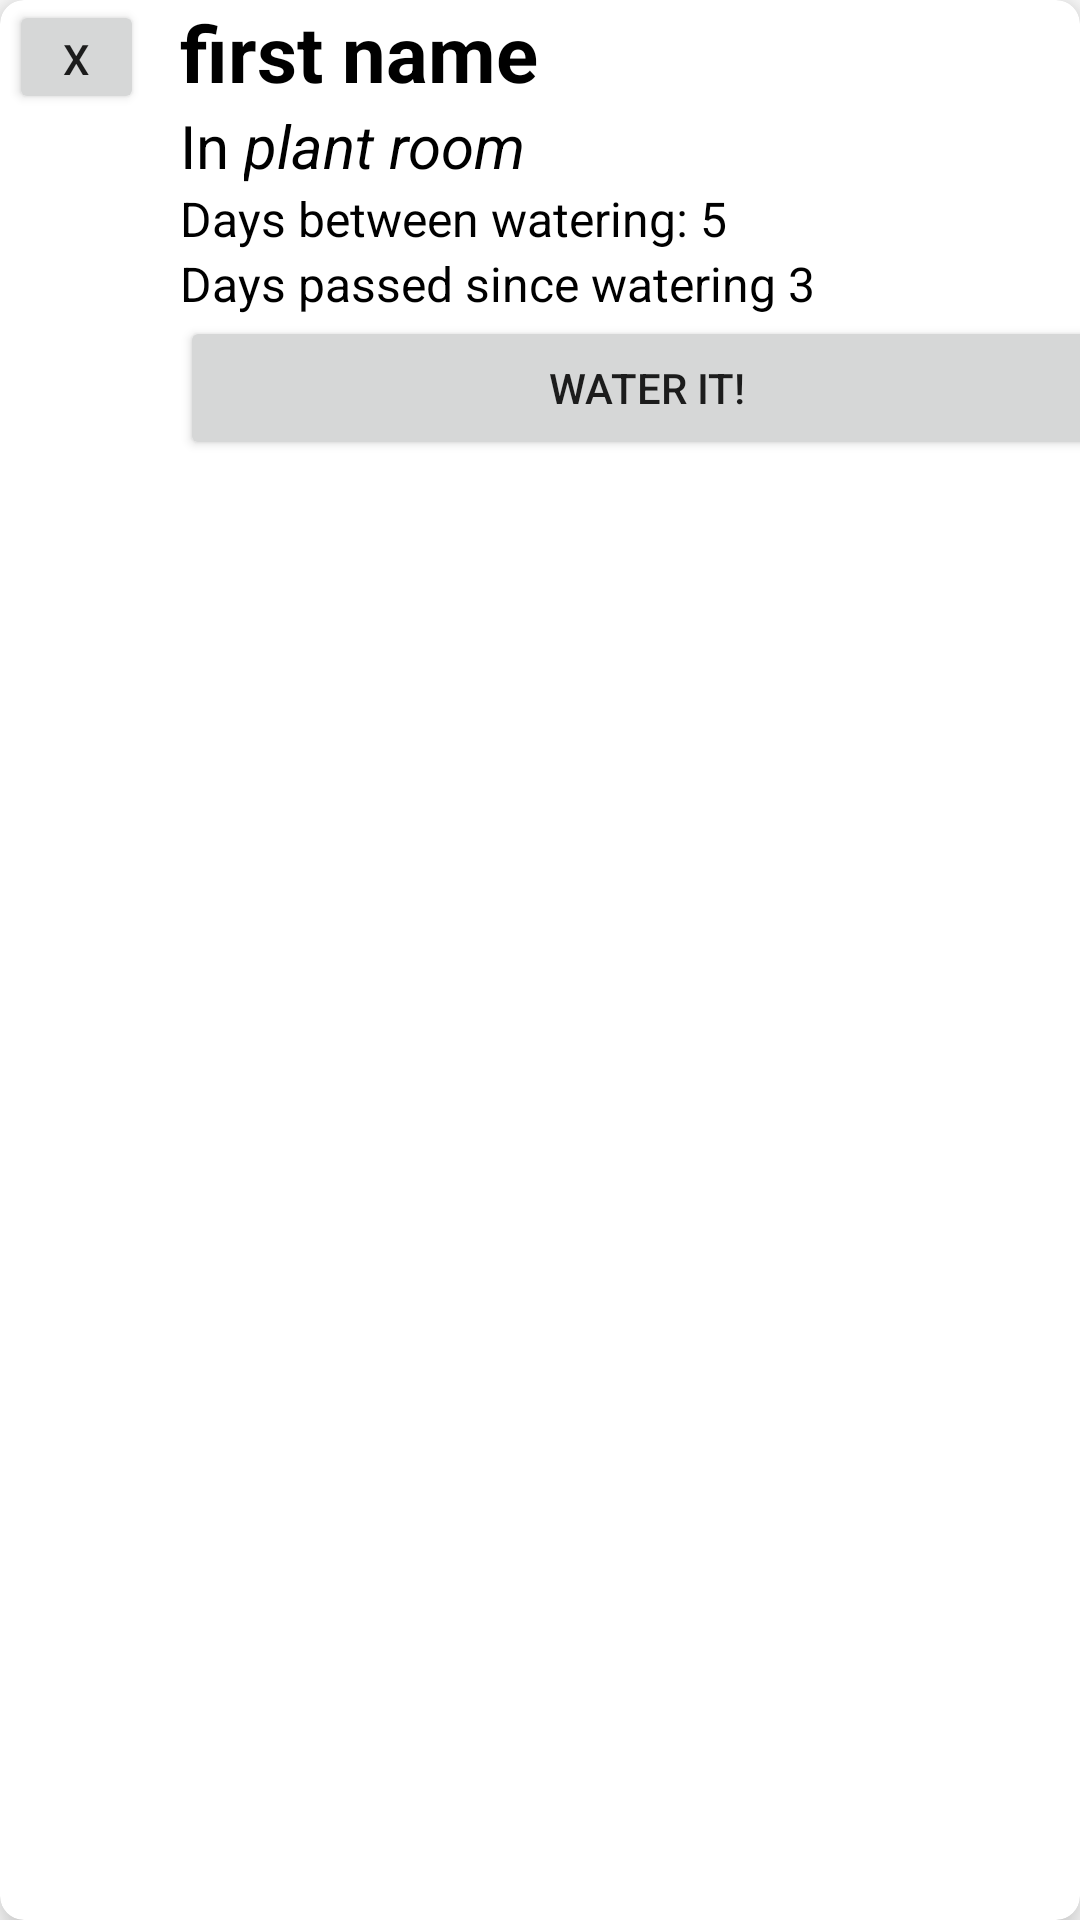

Layout XML and referenced resources for this Android screen:
<!-- AndroidManifest.xml: application theme Theme.Wtot2_garden_f -->
<!-- res/layout/itemplantf.xml -->
<?xml version="1.0" encoding="utf-8"?>
<androidx.cardview.widget.CardView xmlns:android="http://schemas.android.com/apk/res/android"
    android:layout_width="match_parent"
    android:layout_height="wrap_content"
    xmlns:app="http://schemas.android.com/apk/res-auto"
    app:cardElevation="8dp"
    app:cardCornerRadius="8dp"
    android:layout_margin="16dp">

    <LinearLayout
        android:layout_width="311dp"
        android:layout_height="wrap_content"
        android:layout_marginLeft="60dp"
        android:orientation="vertical">


        <LinearLayout
            android:layout_width="wrap_content"
            android:layout_height="wrap_content"
            android:layout_gravity="center_vertical"
            android:orientation="horizontal">

            <TextView
                android:id="@+id/tvPlantName"
                android:layout_width="wrap_content"
                android:layout_height="wrap_content"
                android:layout_gravity="center"
                android:layout_marginLeft="0dp"
                android:text="first name"
                android:textColor="@color/black"
                android:textSize="26sp"
                android:textStyle="bold" />
        </LinearLayout>

        <LinearLayout
            android:layout_width="wrap_content"
            android:layout_height="wrap_content"
            android:layout_gravity="center_vertical"
            android:orientation="horizontal">

            <TextView
                android:layout_width="wrap_content"
                android:layout_height="wrap_content"
                android:text="In "
                android:textColor="@color/black"
                android:textSize="20sp" />

            <TextView
                android:id="@+id/tvPlantRoom"
                android:layout_width="wrap_content"
                android:layout_height="wrap_content"
                android:layout_marginLeft="0dp"
                android:text="plant room"
                android:textColor="@color/black"
                android:textSize="20sp"
                android:textStyle="italic" />
        </LinearLayout>

        <LinearLayout
            android:layout_width="wrap_content"
            android:layout_height="wrap_content"
            android:layout_gravity="center_vertical"
            android:orientation="horizontal">

            <TextView
                android:layout_width="wrap_content"
                android:layout_height="wrap_content"
                android:text="Days between watering: "
                android:textColor="@color/black"
                android:textSize="16sp" />

            <TextView
                android:id="@+id/tvWatering"
                android:layout_width="wrap_content"
                android:layout_height="wrap_content"
                android:layout_marginLeft="0dp"
                android:text="5"
                android:textColor="@color/black"
                android:textSize="16sp" />
        </LinearLayout>

        <LinearLayout
            android:layout_width="wrap_content"
            android:layout_height="wrap_content"
            android:layout_gravity="center_vertical"
            android:orientation="horizontal">

            <TextView
                android:layout_width="wrap_content"
                android:layout_height="wrap_content"
                android:text="Days passed since watering "
                android:textColor="@color/black"
                android:textSize="16sp" />

            <TextView
                android:id="@+id/tvLastWatered"
                android:layout_width="107dp"
                android:layout_height="wrap_content"
                android:layout_marginLeft="0dp"
                android:text="3"
                android:textColor="@color/black"
                android:textSize="16sp" />
        </LinearLayout>

        <Button
            android:id="@+id/WaterIt"
            android:layout_width="match_parent"
            android:layout_height="wrap_content"
            android:text="Water it!" />


    </LinearLayout>

    <Button
        android:id="@+id/deleteIt"
        android:layout_width="45dp"
        android:layout_height="38dp"
        android:layout_marginLeft="3dp"
        android:text="X" />


</androidx.cardview.widget.CardView>
<!-- resources referenced by this layout -->
<resources>
  <style name="Theme.Wtot2_garden_f" parent="Theme.MaterialComponents.DayNight.DarkActionBar">
          
          <item name="colorPrimary">@color/purple_500</item>
          <item name="colorPrimaryVariant">@color/purple_700</item>
          <item name="colorOnPrimary">@color/white</item>
          
          <item name="colorSecondary">@color/teal_200</item>
          <item name="colorSecondaryVariant">@color/teal_700</item>
          <item name="colorOnSecondary">@color/black</item>
          
          <item name="android:statusBarColor" tools:targetApi="l">?attr/colorPrimaryVariant</item>
          
      </style>
  <!-- not gathered from this repository: default colours our renderer supplied (Android Studio template values) -->
  <color name="purple_500">#FF6200EE</color>
  <color name="purple_700">#FF3700B3</color>
  <color name="teal_200">#FF03DAC5</color>
  <color name="teal_700">#FF018786</color>
  <color name="black">#FF000000</color>
  <color name="white">#FFFFFFFF</color>
</resources>
